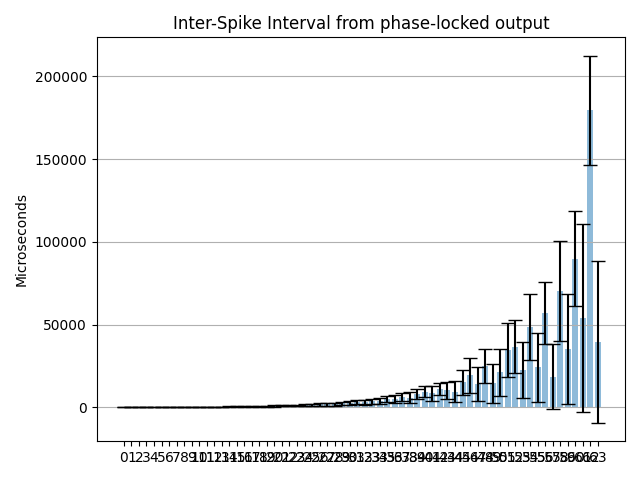

The file beside this chart, header and first rows:
Channel address; ISI mean (us); ISI mean std (us); Estimated freq. (Hz)
0; 73.57; 48.96; 13593
1; 80.24; 51.87; 12463
2; 99.58; 60.71; 10042
3; 111.9; 65.48; 8933
4; 132.4; 73.39; 7550
5; 144.3; 78.6; 6929
6; 168.7; 86.53; 5927
7; 181.1; 91.1; 5523
8; 210.7; 103; 4746
9; 232; 111.1; 4310
10; 270; 126.5; 3703
11; 295.8; 139.7; 3380
12; 343.5; 154.7; 2912
13; 363.6; 164.3; 2751
14; 428.1; 183.3; 2336
15; 480.3; 209.3; 2082
16; 527.2; 228.1; 1897
17; 613.9; 260.4; 1629
18; 650.4; 275.8; 1537
19; 725; 311; 1379
20; 871.6; 381.3; 1147
21; 970.8; 416.1; 1030
22; 1052; 451.9; 950.8
23; 1253; 502.9; 797.8
24; 1305; 546; 766.5
25; 1488; 618.6; 672.1
26; 1760; 761.8; 568.2
27; 1941; 879.2; 515.1
28; 2022; 899.5; 494.5
29; 2472; 997.6; 404.5
30; 2572; 1201; 388.8
31; 3217; 1324; 310.8
32; 2982; 1597; 335.4
33; 3845; 1511; 260.1
34; 3784; 1734; 264.3
35; 4908; 1885; 203.8
36; 5081; 2320; 196.8
37; 6153; 2479; 162.5
38; 5937; 3248; 168.4
39; 8171; 2931; 122.4
40; 9459; 3281; 105.7
41; 8450; 4585; 118.3
42; 11083; 3854; 90.22
43; 10298; 5135; 97.1
44; 9341; 6321; 107.1
45; 15260; 7534; 65.53
46; 19492; 10490; 51.3
47; 14200; 10145; 70.42
48; 24991; 10098; 40.01
49; 14477; 11962; 69.07
50; 21171; 14048; 47.23
51; 34941; 16292; 28.62
52; 36734; 15830; 27.22
53; 22535; 16984; 44.38
54; 48475; 19918; 20.63
55; 24123; 20882; 41.45
56; 57246; 18740; 17.47
57; 18620; 19741; 53.71
58; 70369; 30321; 14.21
59; 35416; 33074; 28.24
... 4 more rows
